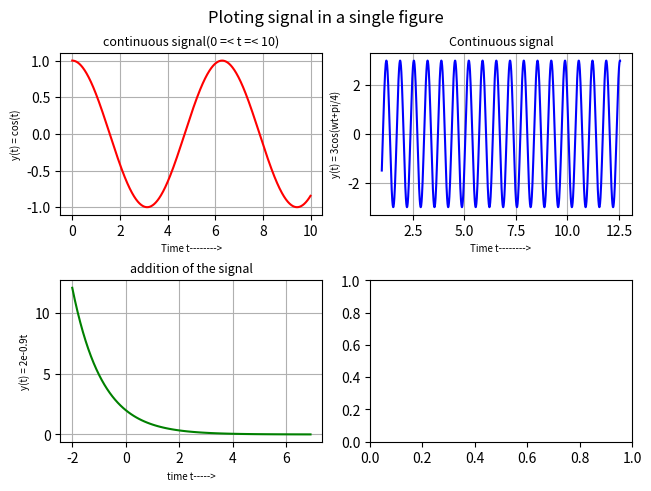

Reproduce this figure in Python.
# -*- coding: utf-8 -*-
"""
Created on Wed Mar 23 16:37:31 2022

[redacted]
"""

import numpy as np
import matplotlib.pyplot as plt



fig, axs = plt.subplots(2, 2, constrained_layout=True)


# first figure
def first_signal():
    # first signal
    t1 = np.arange(0, 10, 0.01)
    y1 = np.cos(t1)
    
    # plot the figure
    axs[0,0].plot(t1, y1, color='red')
    axs[0,0].set_xlabel("Time t-------->", fontsize=7)
    axs[0,0].set_ylabel("y(t) = cos(t)", fontsize=7)
    axs[0,0].set_title("continuous signal(0 =< t =< 10)", fontsize=9)
    axs[0,0].grid()

# second figure
def second_signal():
    # second signal
    pi = np.pi
    t2 = np.arange(1,4*pi, 0.01)
    y2 = 3*(np.cos(3*pi*t2+pi/3))
    
    # plot the figure
    axs[0,1].plot(t2, y2, color='blue')
    axs[0,1].set_xlabel("Time t-------->", fontsize=7)
    axs[0,1].set_ylabel("y(t) = 3cos(wt+pi/4)", fontsize=7)
    axs[0,1].set_title("Continuous signal", fontsize=9)
    axs[0,1].grid()

# third figure
def third_signal():
    # third signal
    step = 0.1
    t3 = np.arange(-2, 7, step)
    y3 = 2*(np.exp(-0.9*t3))
    
    # plot the figure
    axs[1, 0].set_title("addition of the signal", fontsize=9)
    axs[1, 0].set_xlabel("time t----->", fontsize=7)
    axs[1, 0].set_ylabel("y(t) = 2e-0.9t", fontsize=7)
    axs[1, 0].plot(t3, y3, color='green')
    axs[1, 0].grid()
    
fig.suptitle("Ploting signal in a single figure") # title of the whole figure

first_signal()
second_signal()
third_signal()

plt.show() # display the graph in a figure